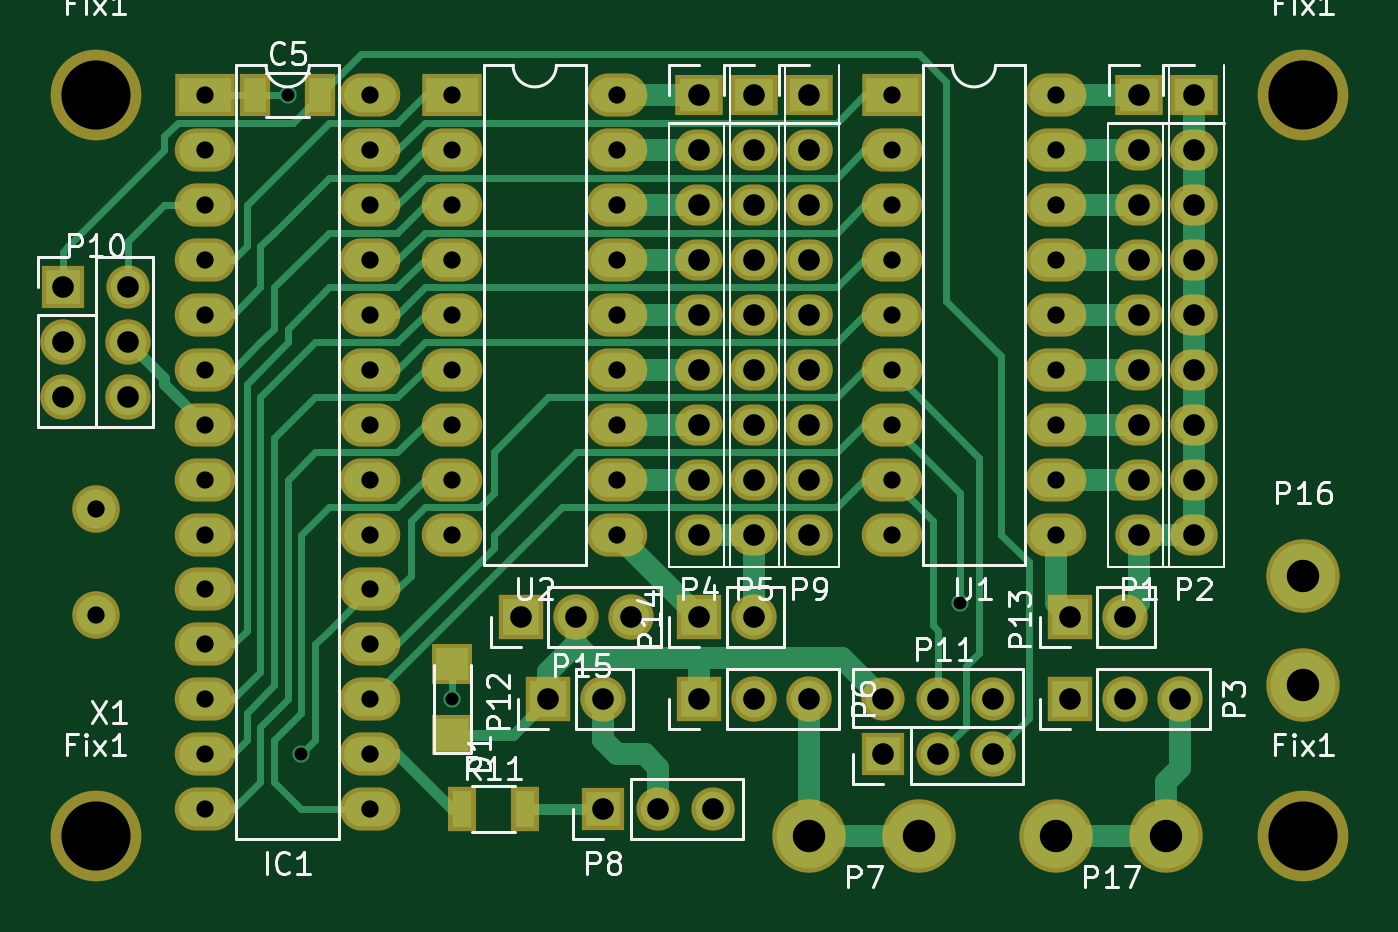
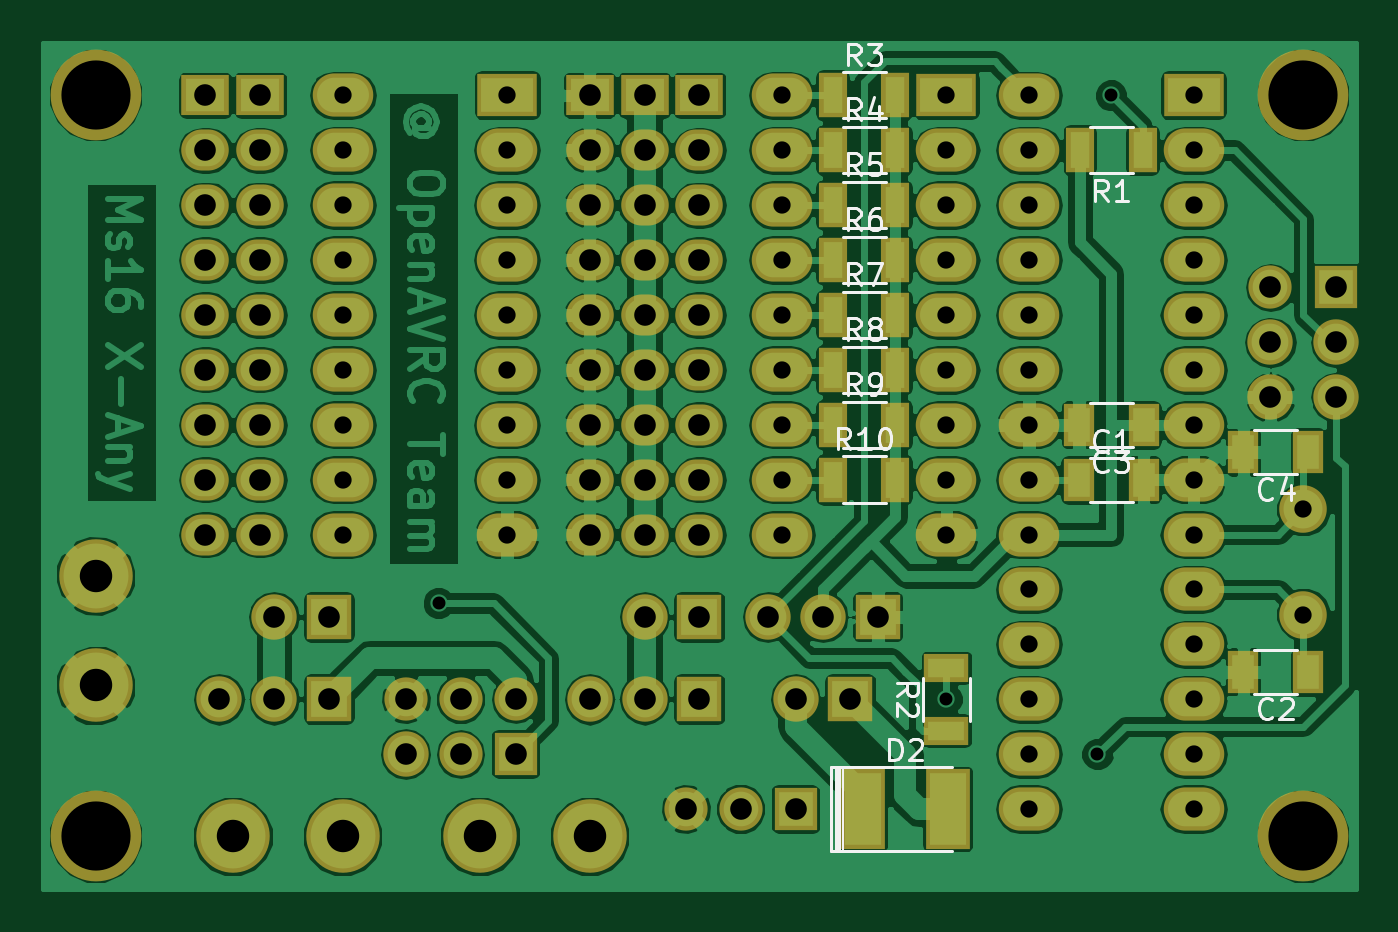
Circuit board: 10 layer files. Board 60.7 x 39.1 mm.
- bottom_copper: MutltiSwitch_Sw16-B.Cu.gbr (195504 bytes)
- bottom_mask: MutltiSwitch_Sw16-B.Mask.gbr (5487 bytes)
- paste: MutltiSwitch_Sw16-B.Paste.gbr (1157 bytes)
- bottom_silk: MutltiSwitch_Sw16-B.SilkS.gbr (12543 bytes)
- top_copper: MutltiSwitch_Sw16-F.Cu.gbr (16462 bytes)
- top_mask: MutltiSwitch_Sw16-F.Mask.gbr (4836 bytes)
- paste: MutltiSwitch_Sw16-F.Paste.gbr (516 bytes)
- top_silk: MutltiSwitch_Sw16-F.SilkS.gbr (25153 bytes)
- drill: MutltiSwitch_Sw16-NPTH.drl (208 bytes)
- drill: MutltiSwitch_Sw16.drl (2460 bytes)

=== bottom_copper: MutltiSwitch_Sw16-B.Cu.gbr (195504 bytes, source omitted) ===
=== bottom_mask: MutltiSwitch_Sw16-B.Mask.gbr ===
G04 #@! TF.FileFunction,Soldermask,Bot*
%FSLAX46Y46*%
G04 Gerber Fmt 4.6, Leading zero omitted, Abs format (unit mm)*
G04 Created by KiCad (PCBNEW 4.0.7) date 12/12/18 08:31:08*
%MOMM*%
%LPD*%
G01*
G04 APERTURE LIST*
%ADD10C,0.100000*%
%ADD11C,4.200000*%
%ADD12R,2.000000X2.000000*%
%ADD13O,2.000000X2.000000*%
%ADD14O,2.100000X2.100000*%
%ADD15C,2.000000*%
%ADD16R,2.200000X1.900000*%
%ADD17O,2.200000X1.900000*%
%ADD18R,2.800000X2.000000*%
%ADD19O,2.800000X2.000000*%
%ADD20R,1.400000X2.000000*%
%ADD21C,2.200000*%
%ADD22R,2.100000X2.100000*%
%ADD23R,1.300000X2.100000*%
%ADD24R,2.100000X1.300000*%
%ADD25R,2.070000X3.710000*%
%ADD26C,3.400000*%
G04 APERTURE END LIST*
D10*
D11*
X137160000Y-107950000D03*
X137160000Y-73660000D03*
X193040000Y-73660000D03*
D12*
X135636000Y-82550000D03*
D13*
X138684000Y-82550000D03*
D14*
X135636000Y-85090000D03*
X138684000Y-85090000D03*
X135636000Y-87630000D03*
X138684000Y-87630000D03*
D12*
X160655000Y-106680000D03*
D15*
X163195000Y-106680000D03*
X165735000Y-106680000D03*
D12*
X173609000Y-104140000D03*
D13*
X173609000Y-101600000D03*
X176149000Y-104140000D03*
D15*
X176149000Y-101600000D03*
D14*
X178689000Y-104140000D03*
D15*
X178689000Y-101600000D03*
D16*
X187960000Y-73660000D03*
D17*
X187960000Y-76200000D03*
X187960000Y-78740000D03*
X187960000Y-81280000D03*
X187960000Y-83820000D03*
X187960000Y-86360000D03*
X187960000Y-88900000D03*
X187960000Y-91440000D03*
X187960000Y-93980000D03*
D16*
X185420000Y-73660000D03*
D17*
X185420000Y-76200000D03*
X185420000Y-78740000D03*
X185420000Y-81280000D03*
X185420000Y-83820000D03*
X185420000Y-86360000D03*
X185420000Y-88900000D03*
X185420000Y-91440000D03*
X185420000Y-93980000D03*
D16*
X170180000Y-73660000D03*
D17*
X170180000Y-76200000D03*
X170180000Y-78740000D03*
X170180000Y-81280000D03*
X170180000Y-83820000D03*
X170180000Y-86360000D03*
X170180000Y-88900000D03*
X170180000Y-91440000D03*
X170180000Y-93980000D03*
D16*
X167640000Y-73660000D03*
D17*
X167640000Y-76200000D03*
X167640000Y-78740000D03*
X167640000Y-81280000D03*
X167640000Y-83820000D03*
X167640000Y-86360000D03*
X167640000Y-88900000D03*
X167640000Y-91440000D03*
X167640000Y-93980000D03*
D16*
X165100000Y-73660000D03*
D17*
X165100000Y-76200000D03*
X165100000Y-78740000D03*
X165100000Y-81280000D03*
X165100000Y-83820000D03*
X165100000Y-86360000D03*
X165100000Y-88900000D03*
X165100000Y-91440000D03*
X165100000Y-93980000D03*
D18*
X153670000Y-73660000D03*
D19*
X161290000Y-93980000D03*
X153670000Y-76200000D03*
X161290000Y-91440000D03*
X153670000Y-78740000D03*
X161290000Y-88900000D03*
X153670000Y-81280000D03*
X161290000Y-86360000D03*
X153670000Y-83820000D03*
X161290000Y-83820000D03*
X153670000Y-86360000D03*
X161290000Y-81280000D03*
X153670000Y-88900000D03*
X161290000Y-78740000D03*
X153670000Y-91440000D03*
X161290000Y-76200000D03*
X153670000Y-93980000D03*
X161290000Y-73660000D03*
D20*
X136930000Y-90170000D03*
X139930000Y-90170000D03*
D21*
X137160000Y-92810000D03*
X137160000Y-97690000D03*
D20*
X147550000Y-91440000D03*
X144550000Y-91440000D03*
D18*
X142240000Y-73660000D03*
D19*
X149860000Y-106680000D03*
X142240000Y-76200000D03*
X149860000Y-104140000D03*
X142240000Y-78740000D03*
X149860000Y-101600000D03*
X142240000Y-81280000D03*
X149860000Y-99060000D03*
X142240000Y-83820000D03*
X149860000Y-96520000D03*
X142240000Y-86360000D03*
X149860000Y-93980000D03*
X142240000Y-88900000D03*
X149860000Y-91440000D03*
X142240000Y-91440000D03*
X149860000Y-88900000D03*
X142240000Y-93980000D03*
X149860000Y-86360000D03*
X142240000Y-96520000D03*
X149860000Y-83820000D03*
X142240000Y-99060000D03*
X149860000Y-81280000D03*
X142240000Y-101600000D03*
X149860000Y-78740000D03*
X142240000Y-104140000D03*
X149860000Y-76200000D03*
X142240000Y-106680000D03*
X149860000Y-73660000D03*
D18*
X173990000Y-73660000D03*
D19*
X181610000Y-93980000D03*
X173990000Y-76200000D03*
X181610000Y-91440000D03*
X173990000Y-78740000D03*
X181610000Y-88900000D03*
X173990000Y-81280000D03*
X181610000Y-86360000D03*
X173990000Y-83820000D03*
X181610000Y-83820000D03*
X173990000Y-86360000D03*
X181610000Y-81280000D03*
X173990000Y-88900000D03*
X181610000Y-78740000D03*
X173990000Y-91440000D03*
X181610000Y-76200000D03*
X173990000Y-93980000D03*
X181610000Y-73660000D03*
D20*
X136930000Y-100330000D03*
X139930000Y-100330000D03*
X144550000Y-88900000D03*
X147550000Y-88900000D03*
D22*
X182245000Y-101600000D03*
D14*
X184785000Y-101600000D03*
X187325000Y-101600000D03*
D22*
X165100000Y-101600000D03*
D14*
X167640000Y-101600000D03*
X170180000Y-101600000D03*
D23*
X147500000Y-76200000D03*
X144600000Y-76200000D03*
D24*
X153670000Y-103050000D03*
X153670000Y-100150000D03*
D23*
X158930000Y-73660000D03*
X156030000Y-73660000D03*
X158930000Y-76200000D03*
X156030000Y-76200000D03*
X158930000Y-78740000D03*
X156030000Y-78740000D03*
X158930000Y-81280000D03*
X156030000Y-81280000D03*
X158930000Y-83820000D03*
X156030000Y-83820000D03*
X158930000Y-86360000D03*
X156030000Y-86360000D03*
X158930000Y-88900000D03*
X156030000Y-88900000D03*
X158930000Y-91440000D03*
X156030000Y-91440000D03*
D25*
X157540000Y-106680000D03*
X153610000Y-106680000D03*
D22*
X158115000Y-101600000D03*
D14*
X160655000Y-101600000D03*
D22*
X182245000Y-97790000D03*
D14*
X184785000Y-97790000D03*
D22*
X165100000Y-97790000D03*
D14*
X167640000Y-97790000D03*
D22*
X156845000Y-97790000D03*
D14*
X159385000Y-97790000D03*
X161925000Y-97790000D03*
D26*
X175260000Y-107950000D03*
X170180000Y-107950000D03*
X193040000Y-95885000D03*
X193040000Y-100965000D03*
X186690000Y-107950000D03*
X181610000Y-107950000D03*
D11*
X193040000Y-107950000D03*
M02*

=== paste: MutltiSwitch_Sw16-B.Paste.gbr ===
G04 #@! TF.FileFunction,Paste,Bot*
%FSLAX46Y46*%
G04 Gerber Fmt 4.6, Leading zero omitted, Abs format (unit mm)*
G04 Created by KiCad (PCBNEW 4.0.7) date 12/12/18 08:31:08*
%MOMM*%
%LPD*%
G01*
G04 APERTURE LIST*
%ADD10C,0.100000*%
%ADD11R,1.000000X1.600000*%
%ADD12R,0.900000X1.700000*%
%ADD13R,1.700000X0.900000*%
%ADD14R,1.670000X3.310000*%
G04 APERTURE END LIST*
D10*
D11*
X136930000Y-90170000D03*
X139930000Y-90170000D03*
X147550000Y-91440000D03*
X144550000Y-91440000D03*
X136930000Y-100330000D03*
X139930000Y-100330000D03*
X144550000Y-88900000D03*
X147550000Y-88900000D03*
D12*
X147500000Y-76200000D03*
X144600000Y-76200000D03*
D13*
X153670000Y-103050000D03*
X153670000Y-100150000D03*
D12*
X158930000Y-73660000D03*
X156030000Y-73660000D03*
X158930000Y-76200000D03*
X156030000Y-76200000D03*
X158930000Y-78740000D03*
X156030000Y-78740000D03*
X158930000Y-81280000D03*
X156030000Y-81280000D03*
X158930000Y-83820000D03*
X156030000Y-83820000D03*
X158930000Y-86360000D03*
X156030000Y-86360000D03*
X158930000Y-88900000D03*
X156030000Y-88900000D03*
X158930000Y-91440000D03*
X156030000Y-91440000D03*
D14*
X157540000Y-106680000D03*
X153610000Y-106680000D03*
M02*

=== bottom_silk: MutltiSwitch_Sw16-B.SilkS.gbr (12543 bytes, source omitted) ===
=== top_copper: MutltiSwitch_Sw16-F.Cu.gbr (16462 bytes, source omitted) ===
=== top_mask: MutltiSwitch_Sw16-F.Mask.gbr ===
G04 #@! TF.FileFunction,Soldermask,Top*
%FSLAX46Y46*%
G04 Gerber Fmt 4.6, Leading zero omitted, Abs format (unit mm)*
G04 Created by KiCad (PCBNEW 4.0.7) date 12/12/18 08:31:08*
%MOMM*%
%LPD*%
G01*
G04 APERTURE LIST*
%ADD10C,0.100000*%
%ADD11R,1.300000X2.100000*%
%ADD12C,4.200000*%
%ADD13R,2.000000X2.000000*%
%ADD14O,2.000000X2.000000*%
%ADD15O,2.100000X2.100000*%
%ADD16C,2.000000*%
%ADD17R,2.200000X1.900000*%
%ADD18O,2.200000X1.900000*%
%ADD19R,2.800000X2.000000*%
%ADD20O,2.800000X2.000000*%
%ADD21C,2.200000*%
%ADD22R,1.400000X2.000000*%
%ADD23R,2.100000X2.100000*%
%ADD24R,1.900000X1.900000*%
%ADD25C,3.400000*%
G04 APERTURE END LIST*
D10*
D11*
X154125000Y-106680000D03*
X157025000Y-106680000D03*
D12*
X137160000Y-107950000D03*
X137160000Y-73660000D03*
X193040000Y-73660000D03*
D13*
X135636000Y-82550000D03*
D14*
X138684000Y-82550000D03*
D15*
X135636000Y-85090000D03*
X138684000Y-85090000D03*
X135636000Y-87630000D03*
X138684000Y-87630000D03*
D13*
X160655000Y-106680000D03*
D16*
X163195000Y-106680000D03*
X165735000Y-106680000D03*
D13*
X173609000Y-104140000D03*
D14*
X173609000Y-101600000D03*
X176149000Y-104140000D03*
D16*
X176149000Y-101600000D03*
D15*
X178689000Y-104140000D03*
D16*
X178689000Y-101600000D03*
D17*
X187960000Y-73660000D03*
D18*
X187960000Y-76200000D03*
X187960000Y-78740000D03*
X187960000Y-81280000D03*
X187960000Y-83820000D03*
X187960000Y-86360000D03*
X187960000Y-88900000D03*
X187960000Y-91440000D03*
X187960000Y-93980000D03*
D17*
X185420000Y-73660000D03*
D18*
X185420000Y-76200000D03*
X185420000Y-78740000D03*
X185420000Y-81280000D03*
X185420000Y-83820000D03*
X185420000Y-86360000D03*
X185420000Y-88900000D03*
X185420000Y-91440000D03*
X185420000Y-93980000D03*
D17*
X170180000Y-73660000D03*
D18*
X170180000Y-76200000D03*
X170180000Y-78740000D03*
X170180000Y-81280000D03*
X170180000Y-83820000D03*
X170180000Y-86360000D03*
X170180000Y-88900000D03*
X170180000Y-91440000D03*
X170180000Y-93980000D03*
D17*
X167640000Y-73660000D03*
D18*
X167640000Y-76200000D03*
X167640000Y-78740000D03*
X167640000Y-81280000D03*
X167640000Y-83820000D03*
X167640000Y-86360000D03*
X167640000Y-88900000D03*
X167640000Y-91440000D03*
X167640000Y-93980000D03*
D17*
X165100000Y-73660000D03*
D18*
X165100000Y-76200000D03*
X165100000Y-78740000D03*
X165100000Y-81280000D03*
X165100000Y-83820000D03*
X165100000Y-86360000D03*
X165100000Y-88900000D03*
X165100000Y-91440000D03*
X165100000Y-93980000D03*
D19*
X153670000Y-73660000D03*
D20*
X161290000Y-93980000D03*
X153670000Y-76200000D03*
X161290000Y-91440000D03*
X153670000Y-78740000D03*
X161290000Y-88900000D03*
X153670000Y-81280000D03*
X161290000Y-86360000D03*
X153670000Y-83820000D03*
X161290000Y-83820000D03*
X153670000Y-86360000D03*
X161290000Y-81280000D03*
X153670000Y-88900000D03*
X161290000Y-78740000D03*
X153670000Y-91440000D03*
X161290000Y-76200000D03*
X153670000Y-93980000D03*
X161290000Y-73660000D03*
D21*
X137160000Y-92810000D03*
X137160000Y-97690000D03*
D19*
X142240000Y-73660000D03*
D20*
X149860000Y-106680000D03*
X142240000Y-76200000D03*
X149860000Y-104140000D03*
X142240000Y-78740000D03*
X149860000Y-101600000D03*
X142240000Y-81280000D03*
X149860000Y-99060000D03*
X142240000Y-83820000D03*
X149860000Y-96520000D03*
X142240000Y-86360000D03*
X149860000Y-93980000D03*
X142240000Y-88900000D03*
X149860000Y-91440000D03*
X142240000Y-91440000D03*
X149860000Y-88900000D03*
X142240000Y-93980000D03*
X149860000Y-86360000D03*
X142240000Y-96520000D03*
X149860000Y-83820000D03*
X142240000Y-99060000D03*
X149860000Y-81280000D03*
X142240000Y-101600000D03*
X149860000Y-78740000D03*
X142240000Y-104140000D03*
X149860000Y-76200000D03*
X142240000Y-106680000D03*
X149860000Y-73660000D03*
D19*
X173990000Y-73660000D03*
D20*
X181610000Y-93980000D03*
X173990000Y-76200000D03*
X181610000Y-91440000D03*
X173990000Y-78740000D03*
X181610000Y-88900000D03*
X173990000Y-81280000D03*
X181610000Y-86360000D03*
X173990000Y-83820000D03*
X181610000Y-83820000D03*
X173990000Y-86360000D03*
X181610000Y-81280000D03*
X173990000Y-88900000D03*
X181610000Y-78740000D03*
X173990000Y-91440000D03*
X181610000Y-76200000D03*
X173990000Y-93980000D03*
X181610000Y-73660000D03*
D22*
X144550000Y-73660000D03*
X147550000Y-73660000D03*
D23*
X182245000Y-101600000D03*
D15*
X184785000Y-101600000D03*
X187325000Y-101600000D03*
D23*
X165100000Y-101600000D03*
D15*
X167640000Y-101600000D03*
X170180000Y-101600000D03*
D24*
X153670000Y-99950000D03*
X153670000Y-103250000D03*
D23*
X158115000Y-101600000D03*
D15*
X160655000Y-101600000D03*
D23*
X182245000Y-97790000D03*
D15*
X184785000Y-97790000D03*
D23*
X165100000Y-97790000D03*
D15*
X167640000Y-97790000D03*
D23*
X156845000Y-97790000D03*
D15*
X159385000Y-97790000D03*
X161925000Y-97790000D03*
D25*
X175260000Y-107950000D03*
X170180000Y-107950000D03*
X193040000Y-95885000D03*
X193040000Y-100965000D03*
X186690000Y-107950000D03*
X181610000Y-107950000D03*
D12*
X193040000Y-107950000D03*
M02*

=== paste: MutltiSwitch_Sw16-F.Paste.gbr ===
G04 #@! TF.FileFunction,Paste,Top*
%FSLAX46Y46*%
G04 Gerber Fmt 4.6, Leading zero omitted, Abs format (unit mm)*
G04 Created by KiCad (PCBNEW 4.0.7) date 12/12/18 08:31:08*
%MOMM*%
%LPD*%
G01*
G04 APERTURE LIST*
%ADD10C,0.100000*%
%ADD11R,0.900000X1.700000*%
%ADD12R,1.000000X1.600000*%
%ADD13R,1.500000X1.500000*%
G04 APERTURE END LIST*
D10*
D11*
X154125000Y-106680000D03*
X157025000Y-106680000D03*
D12*
X144550000Y-73660000D03*
X147550000Y-73660000D03*
D13*
X153670000Y-99950000D03*
X153670000Y-103250000D03*
M02*

=== top_silk: MutltiSwitch_Sw16-F.SilkS.gbr (25153 bytes, source omitted) ===
=== drill: MutltiSwitch_Sw16-NPTH.drl ===
M48
;DRILL file {KiCad 4.0.7} date 12/12/18 08:32:28
;FORMAT={-:-/ absolute / metric / decimal}
FMAT,2
METRIC,TZ
T1C3.200
%
G90
G05
M71
T1
X137.16Y-73.66
X137.16Y-107.95
X193.04Y-73.66
X193.04Y-107.95
T0
M30

=== drill: MutltiSwitch_Sw16.drl ===
M48
;DRILL file {KiCad 4.0.7} date 12/12/18 08:32:28
;FORMAT={-:-/ absolute / metric / decimal}
FMAT,2
METRIC,TZ
T1C0.600
T2C0.800
T3C1.000
T4C1.500
%
G90
G05
M71
T1
X146.05Y-73.66
X146.685Y-104.14
X153.67Y-101.6
X177.165Y-97.155
T2
X137.16Y-92.81
X137.16Y-97.69
X142.24Y-73.66
X142.24Y-76.2
X142.24Y-78.74
X142.24Y-81.28
X142.24Y-83.82
X142.24Y-86.36
X142.24Y-88.9
X142.24Y-91.44
X142.24Y-93.98
X142.24Y-96.52
X142.24Y-99.06
X142.24Y-101.6
X142.24Y-104.14
X142.24Y-106.68
X149.86Y-73.66
X149.86Y-76.2
X149.86Y-78.74
X149.86Y-81.28
X149.86Y-83.82
X149.86Y-86.36
X149.86Y-88.9
X149.86Y-91.44
X149.86Y-93.98
X149.86Y-96.52
X149.86Y-99.06
X149.86Y-101.6
X149.86Y-104.14
X149.86Y-106.68
X153.67Y-73.66
X153.67Y-76.2
X153.67Y-78.74
X153.67Y-81.28
X153.67Y-83.82
X153.67Y-86.36
X153.67Y-88.9
X153.67Y-91.44
X153.67Y-93.98
X161.29Y-73.66
X161.29Y-76.2
X161.29Y-78.74
X161.29Y-81.28
X161.29Y-83.82
X161.29Y-86.36
X161.29Y-88.9
X161.29Y-91.44
X161.29Y-93.98
X173.99Y-73.66
X173.99Y-76.2
X173.99Y-78.74
X173.99Y-81.28
X173.99Y-83.82
X173.99Y-86.36
X173.99Y-88.9
X173.99Y-91.44
X173.99Y-93.98
X181.61Y-73.66
X181.61Y-76.2
X181.61Y-78.74
X181.61Y-81.28
X181.61Y-83.82
X181.61Y-86.36
X181.61Y-88.9
X181.61Y-91.44
X181.61Y-93.98
T3
X135.636Y-82.55
X135.636Y-85.09
X135.636Y-87.63
X138.684Y-82.55
X138.684Y-85.09
X138.684Y-87.63
X156.845Y-97.79
X158.115Y-101.6
X159.385Y-97.79
X160.655Y-101.6
X160.655Y-106.68
X161.925Y-97.79
X163.195Y-106.68
X165.1Y-73.66
X165.1Y-76.2
X165.1Y-78.74
X165.1Y-81.28
X165.1Y-83.82
X165.1Y-86.36
X165.1Y-88.9
X165.1Y-91.44
X165.1Y-93.98
X165.1Y-97.79
X165.1Y-101.6
X165.735Y-106.68
X167.64Y-73.66
X167.64Y-76.2
X167.64Y-78.74
X167.64Y-81.28
X167.64Y-83.82
X167.64Y-86.36
X167.64Y-88.9
X167.64Y-91.44
X167.64Y-93.98
X167.64Y-97.79
X167.64Y-101.6
X170.18Y-73.66
X170.18Y-76.2
X170.18Y-78.74
X170.18Y-81.28
X170.18Y-83.82
X170.18Y-86.36
X170.18Y-88.9
X170.18Y-91.44
X170.18Y-93.98
X170.18Y-101.6
X173.609Y-101.6
X173.609Y-104.14
X176.149Y-101.6
X176.149Y-104.14
X178.689Y-101.6
X178.689Y-104.14
X182.245Y-97.79
X182.245Y-101.6
X184.785Y-97.79
X184.785Y-101.6
X185.42Y-73.66
X185.42Y-76.2
X185.42Y-78.74
X185.42Y-81.28
X185.42Y-83.82
X185.42Y-86.36
X185.42Y-88.9
X185.42Y-91.44
X185.42Y-93.98
X187.325Y-101.6
X187.96Y-73.66
X187.96Y-76.2
X187.96Y-78.74
X187.96Y-81.28
X187.96Y-83.82
X187.96Y-86.36
X187.96Y-88.9
X187.96Y-91.44
X187.96Y-93.98
T4
X170.18Y-107.95
X175.26Y-107.95
X181.61Y-107.95
X186.69Y-107.95
X193.04Y-95.885
X193.04Y-100.965
T0
M30
